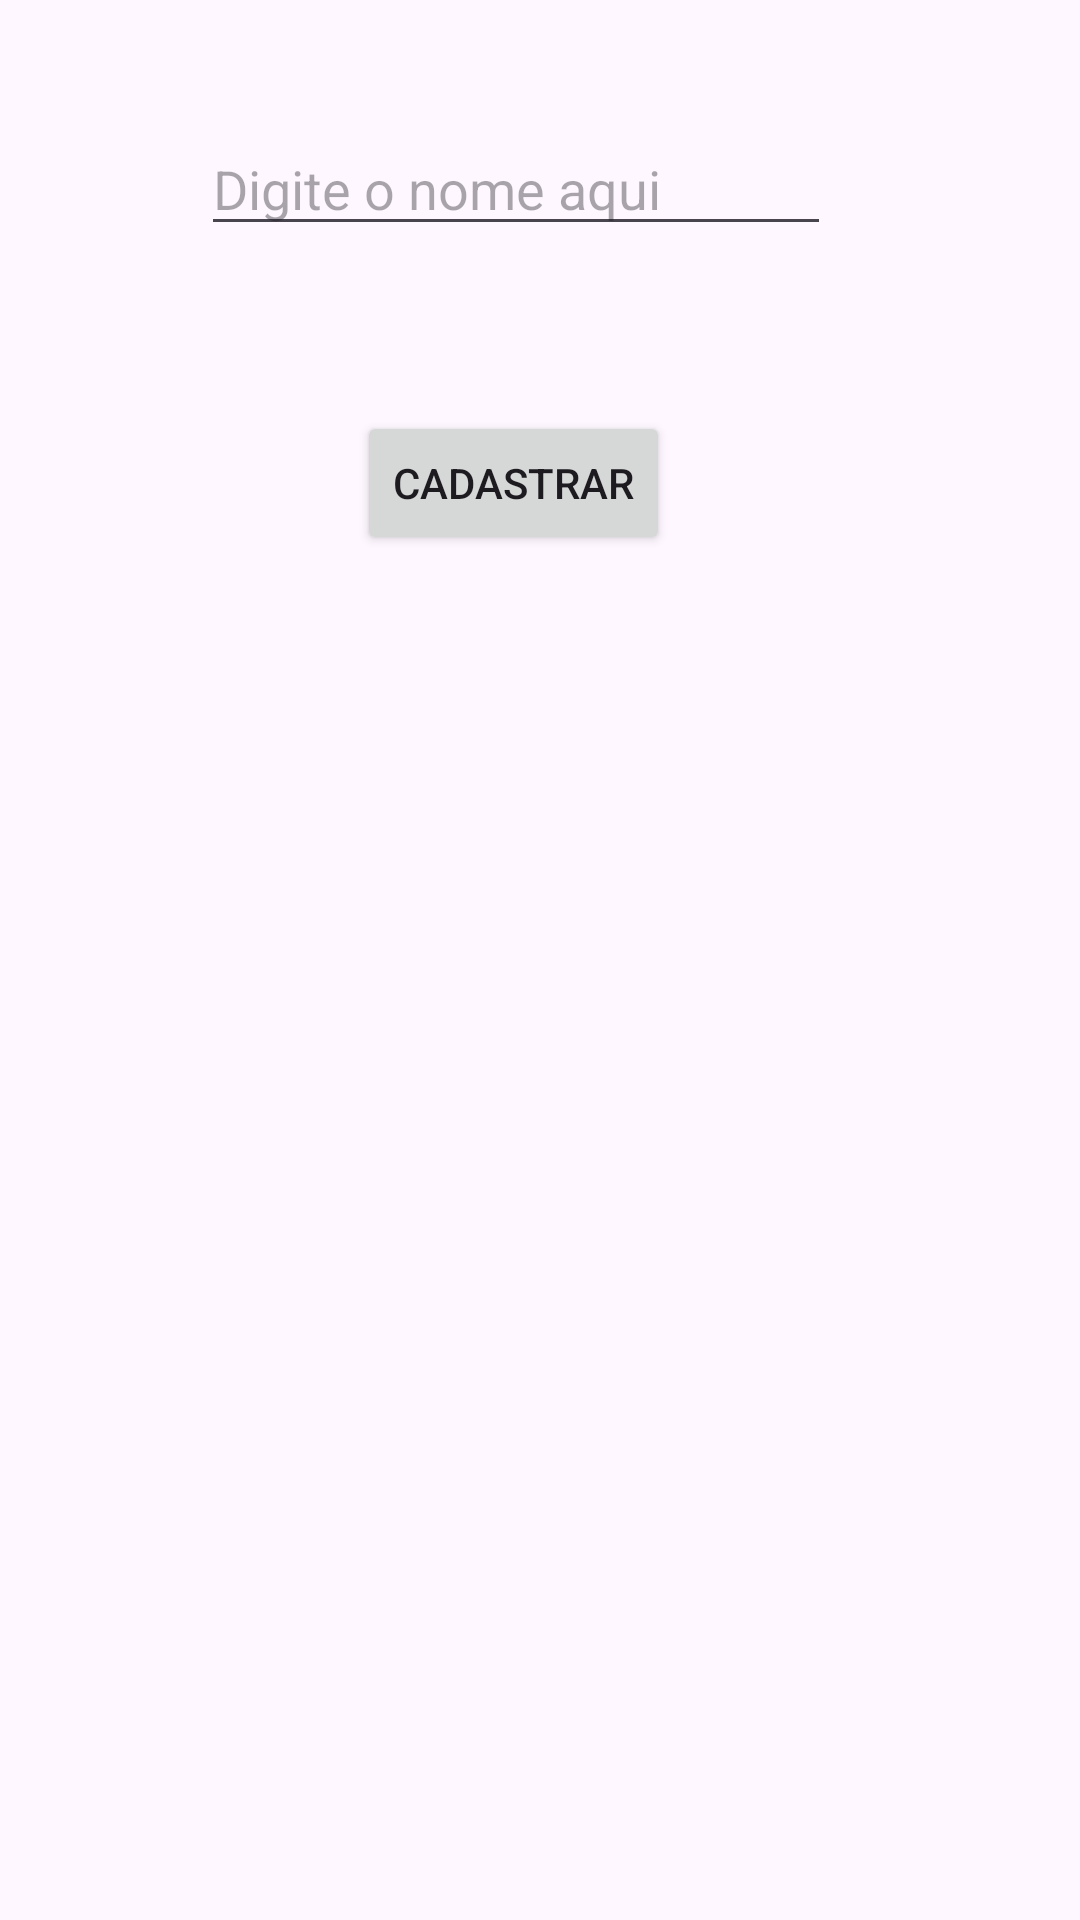

Reconstruct the res/layout file that produces this screen, plus the resources it refers to.
<!-- AndroidManifest.xml: application theme Theme.CrudAppEletivaIIMaira -->
<!-- res/layout/activity_cadastro.xml -->
<?xml version="1.0" encoding="utf-8"?>
<androidx.constraintlayout.widget.ConstraintLayout xmlns:android="http://schemas.android.com/apk/res/android"
    xmlns:app="http://schemas.android.com/apk/res-auto"
    xmlns:tools="http://schemas.android.com/tools"
    android:layout_width="match_parent"
    android:layout_height="match_parent"
    tools:context=".CadastroActivity">

    <EditText
        android:id="@+id/editTextNome"
        android:layout_width="wrap_content"
        android:layout_height="wrap_content"
        android:ems="10"
        android:hint="Digite o nome aqui"
        android:inputType="text"
        app:layout_constraintBottom_toBottomOf="parent"
        app:layout_constraintEnd_toEndOf="parent"
        app:layout_constraintHorizontal_bias="0.447"
        app:layout_constraintStart_toStartOf="parent"
        app:layout_constraintTop_toTopOf="parent"
        app:layout_constraintVertical_bias="0.068" />

    <Button
        android:id="@+id/buttonCadastro"
        android:layout_width="wrap_content"
        android:layout_height="wrap_content"
        android:text="Cadastrar"
        app:layout_constraintBottom_toBottomOf="parent"
        app:layout_constraintEnd_toEndOf="parent"
        app:layout_constraintHorizontal_bias="0.465"
        app:layout_constraintStart_toStartOf="parent"
        app:layout_constraintTop_toBottomOf="@+id/editTextNome"
        app:layout_constraintVertical_bias="0.108" />
</androidx.constraintlayout.widget.ConstraintLayout>
<!-- resources referenced by this layout -->
<resources>
  <style name="Theme.CrudAppEletivaIIMaira" parent="Base.Theme.CrudAppEletivaIIMaira" />
  <style name="Base.Theme.CrudAppEletivaIIMaira" parent="Theme.Material3.DayNight.NoActionBar">
          
          
      </style>
</resources>
